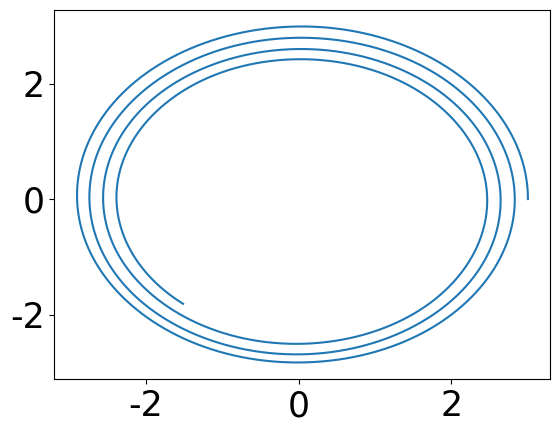

Generate this figure with matplotlib:
import matplotlib.pyplot as plt
import numpy as np
import math as mth
import scipy.integrate as int
import matplotlib.animation as animation

#program to show the loss of energy usng solve_ivp making it an unsuitbale integrator to use for this problem

G_const = 1  # gravitational constant
Mass_1 = 1 # mass of central heavy mass

plt.rcParams.update({'font.size': 25})
plt.rcParams["font.family"] = "Times New Roman"

#method to initialise the speed of a particle based
#takes arguments r_0 (radial position vector), G_const, Mass_1
def Init_Speed(r_0):
    z = [0.0, 0.0, 1.0]
    v_0 =  np.sqrt(np.divide(G_const*Mass_1,(np.linalg.norm(r_0, axis = 0))))*np.cross(z, r_0, axis = 0)/np.linalg.norm(r_0, axis = 0)
    return v_0

#method to initialise the positions of the particles
# particles evenly spaced on ring s
def Init_Positions():
    Init_Rad = np.arange(2,7) #matrix to initialise radii
    Init_Number = Init_Rad * 6 #matrix to initialise number of masses per radius
    R_init = np.array([[],[]]) #initialise empy arrayn where the initial positions of the particles will be stored
    for i in range(len(Init_Rad)):
        Init_Angle = np.arange(0, Init_Number[i])
        r = np.array ([Init_Rad[i]*np.array([np.cos(Init_Angle*2*mth.pi/Init_Number[i]), np.sin(Init_Angle*2*mth.pi/Init_Number[i])])])
        r_reshape = r.reshape(2, Init_Number[i])
        R_init = np.concatenate([R_init, r_reshape], axis = 1)
    Init_Coords = np.vstack([R_init,np.zeros(shape = [len(R_init[0,:])])])
    return Init_Coords # 3,120 matrix containing position values

def f_grav(t, y):
    x1, x2, x3, v1, v2, v3 = y
    dydt = [v1, v2, v3 , -x1*G_const*Mass_1/(x1**2+x2**2)**(3/2), -x2*G_const*Mass_1/(x1**2+x2**2)**(3/2), x3]
    return dydt

#test function to see if a circular orbit for a single mass is formed
#takes arguments N (number of steps) and d_t (time interval)
def Single_Body():
    r_0 = [3,0,0]
    v_0 = Init_Speed(r_0)

    pos_vel_0 = np.append(r_0, v_0, axis = None)

    t = np.linspace(0, 100, 1000000)
    ans = int.solve_ivp(f_grav, [0,100],  pos_vel_0, t_eval= t)
    print(ans)

    plt.plot(ans.y[0,:], ans.y[1,:])
    plt.show()
    return

Single_Body()

